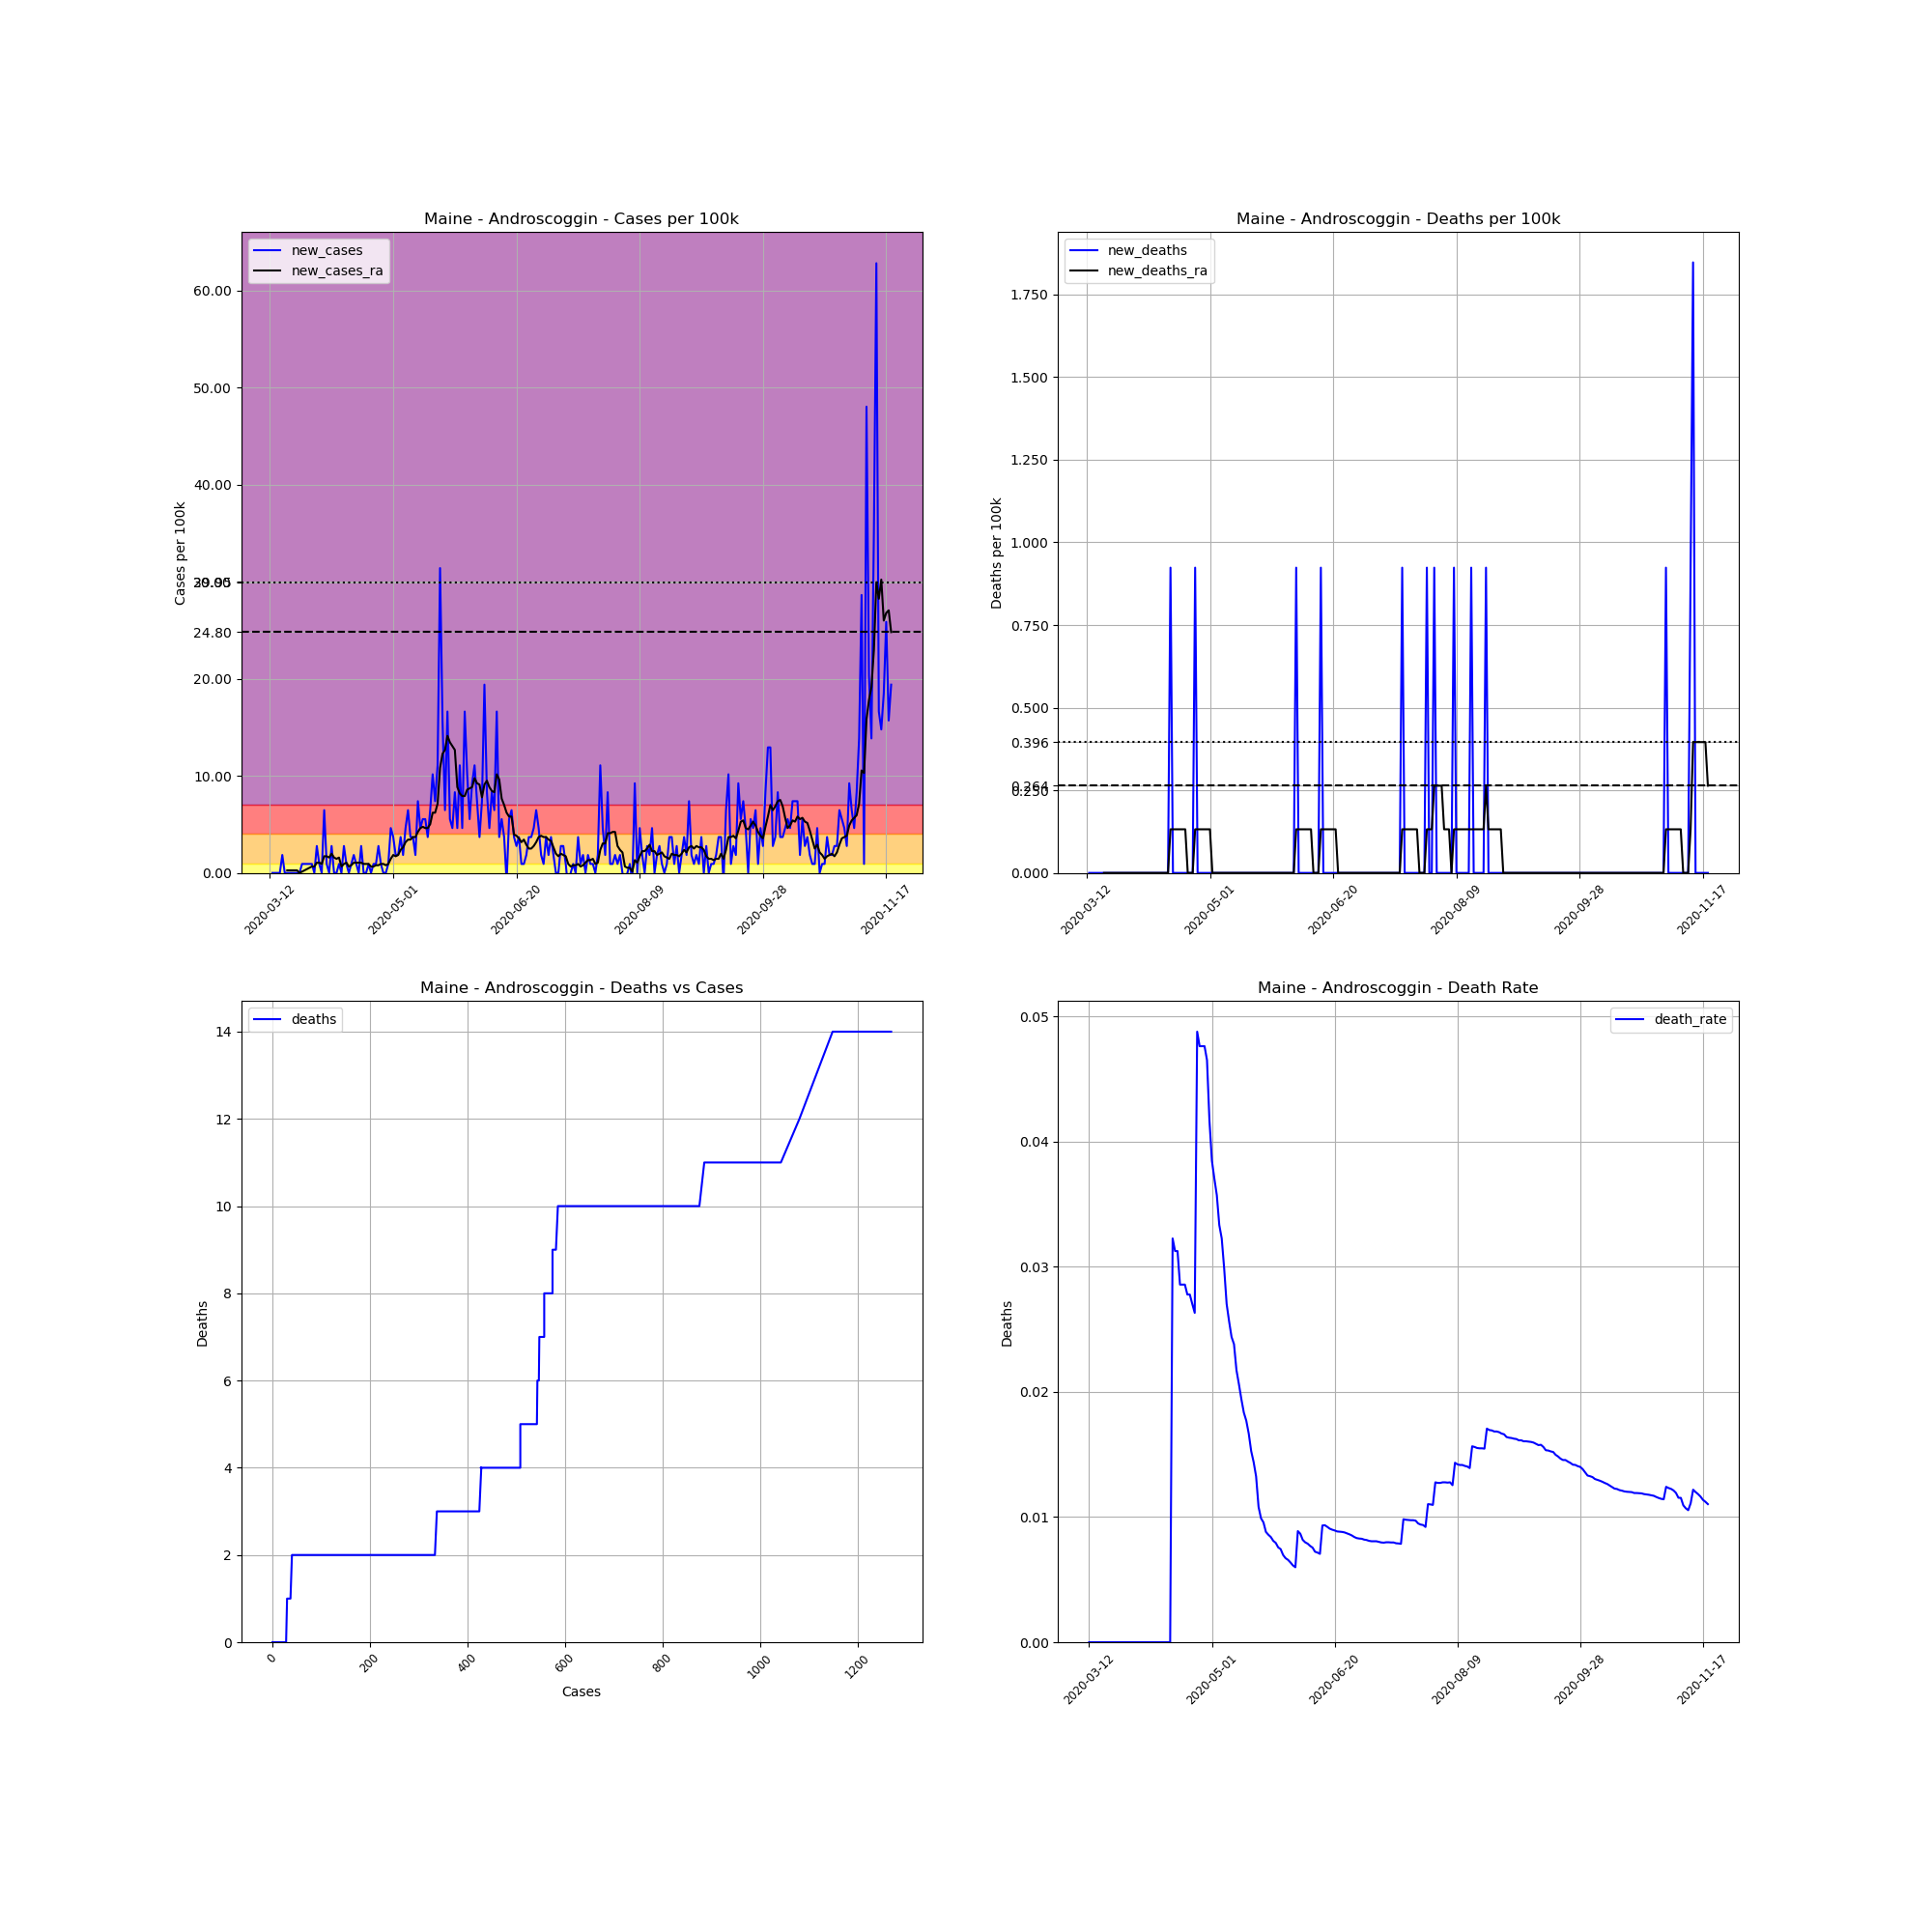

The data file committed next to this chart (first rows):
, date, county, state, fips, cases, deaths, COUNTY, STNAME, CTYNAME, POPESTIMATE2019, cases_per_100k, deaths_per_100k, death_rate, new_cases, new_deaths, new_cases_ra, new_deaths_ra
55484, 2020-03-12, Androscoggin, Maine, 23001, 1, 0, 1, Maine, Androscoggin, 108277, 0.9236, 0.0, 0.0, , , , 
55485, 2020-03-13, Androscoggin, Maine, 23001, 1, 0, 1, Maine, Androscoggin, 108277, 0.9236, 0.0, 0.0, 0.0, 0.0, , 
55486, 2020-03-14, Androscoggin, Maine, 23001, 1, 0, 1, Maine, Androscoggin, 108277, 0.9236, 0.0, 0.0, 0.0, 0.0, , 
55487, 2020-03-15, Androscoggin, Maine, 23001, 1, 0, 1, Maine, Androscoggin, 108277, 0.9236, 0.0, 0.0, 0.0, 0.0, , 
55488, 2020-03-16, Androscoggin, Maine, 23001, 1, 0, 1, Maine, Androscoggin, 108277, 0.9236, 0.0, 0.0, 0.0, 0.0, , 
55489, 2020-03-17, Androscoggin, Maine, 23001, 3, 0, 1, Maine, Androscoggin, 108277, 2.771, 0.0, 0.0, 1.847, 0.0, , 
55490, 2020-03-18, Androscoggin, Maine, 23001, 3, 0, 1, Maine, Androscoggin, 108277, 2.771, 0.0, 0.0, 0.0, 0.0, , 
55491, 2020-03-19, Androscoggin, Maine, 23001, 3, 0, 1, Maine, Androscoggin, 108277, 2.771, 0.0, 0.0, 0.0, 0.0, 0.2639, 0.0
55492, 2020-03-20, Androscoggin, Maine, 23001, 3, 0, 1, Maine, Androscoggin, 108277, 2.771, 0.0, 0.0, 0.0, 0.0, 0.2639, 0.0
55493, 2020-03-21, Androscoggin, Maine, 23001, 3, 0, 1, Maine, Androscoggin, 108277, 2.771, 0.0, 0.0, 0.0, 0.0, 0.2639, 0.0
55494, 2020-03-22, Androscoggin, Maine, 23001, 3, 0, 1, Maine, Androscoggin, 108277, 2.771, 0.0, 0.0, 0.0, 0.0, 0.2639, 0.0
55495, 2020-03-23, Androscoggin, Maine, 23001, 3, 0, 1, Maine, Androscoggin, 108277, 2.771, 0.0, 0.0, 0.0, 0.0, 0.2639, 0.0
55496, 2020-03-24, Androscoggin, Maine, 23001, 3, 0, 1, Maine, Androscoggin, 108277, 2.771, 0.0, 0.0, 0.0, 0.0, 0.0, 0.0
55497, 2020-03-25, Androscoggin, Maine, 23001, 4, 0, 1, Maine, Androscoggin, 108277, 3.694, 0.0, 0.0, 0.9236, 0.0, 0.1319, 0.0
55498, 2020-03-26, Androscoggin, Maine, 23001, 5, 0, 1, Maine, Androscoggin, 108277, 4.618, 0.0, 0.0, 0.9236, 0.0, 0.2639, 0.0
55499, 2020-03-27, Androscoggin, Maine, 23001, 6, 0, 1, Maine, Androscoggin, 108277, 5.541, 0.0, 0.0, 0.9236, 0.0, 0.3958, 0.0
55500, 2020-03-28, Androscoggin, Maine, 23001, 7, 0, 1, Maine, Androscoggin, 108277, 6.465, 0.0, 0.0, 0.9236, 0.0, 0.5277, 0.0
55501, 2020-03-29, Androscoggin, Maine, 23001, 8, 0, 1, Maine, Androscoggin, 108277, 7.388, 0.0, 0.0, 0.9236, 0.0, 0.6597, 0.0
55502, 2020-03-30, Androscoggin, Maine, 23001, 8, 0, 1, Maine, Androscoggin, 108277, 7.388, 0.0, 0.0, 0.0, 0.0, 0.6597, 0.0
55503, 2020-03-31, Androscoggin, Maine, 23001, 11, 0, 1, Maine, Androscoggin, 108277, 10.16, 0.0, 0.0, 2.771, 0.0, 1.055, 0.0
55504, 2020-04-01, Androscoggin, Maine, 23001, 12, 0, 1, Maine, Androscoggin, 108277, 11.08, 0.0, 0.0, 0.9236, 0.0, 1.055, 0.0
55505, 2020-04-02, Androscoggin, Maine, 23001, 12, 0, 1, Maine, Androscoggin, 108277, 11.08, 0.0, 0.0, 0.0, 0.0, 0.9236, 0.0
55506, 2020-04-03, Androscoggin, Maine, 23001, 19, 0, 1, Maine, Androscoggin, 108277, 17.55, 0.0, 0.0, 6.465, 0.0, 1.715, 0.0
55507, 2020-04-04, Androscoggin, Maine, 23001, 20, 0, 1, Maine, Androscoggin, 108277, 18.47, 0.0, 0.0, 0.9236, 0.0, 1.715, 0.0
55508, 2020-04-05, Androscoggin, Maine, 23001, 20, 0, 1, Maine, Androscoggin, 108277, 18.47, 0.0, 0.0, 0.0, 0.0, 1.583, 0.0
55509, 2020-04-06, Androscoggin, Maine, 23001, 23, 0, 1, Maine, Androscoggin, 108277, 21.24, 0.0, 0.0, 2.771, 0.0, 1.979, 0.0
55510, 2020-04-07, Androscoggin, Maine, 23001, 23, 0, 1, Maine, Androscoggin, 108277, 21.24, 0.0, 0.0, 0.0, 0.0, 1.583, 0.0
55511, 2020-04-08, Androscoggin, Maine, 23001, 23, 0, 1, Maine, Androscoggin, 108277, 21.24, 0.0, 0.0, 0.0, 0.0, 1.451, 0.0
55512, 2020-04-09, Androscoggin, Maine, 23001, 24, 0, 1, Maine, Androscoggin, 108277, 22.17, 0.0, 0.0, 0.9236, 0.0, 1.583, 0.0
55513, 2020-04-10, Androscoggin, Maine, 23001, 24, 0, 1, Maine, Androscoggin, 108277, 22.17, 0.0, 0.0, 0.0, 0.0, 0.6597, 0.0
55514, 2020-04-11, Androscoggin, Maine, 23001, 27, 0, 1, Maine, Androscoggin, 108277, 24.94, 0.0, 0.0, 2.771, 0.0, 0.9236, 0.0
55515, 2020-04-12, Androscoggin, Maine, 23001, 28, 0, 1, Maine, Androscoggin, 108277, 25.86, 0.0, 0.0, 0.9236, 0.0, 1.055, 0.0
55516, 2020-04-13, Androscoggin, Maine, 23001, 28, 0, 1, Maine, Androscoggin, 108277, 25.86, 0.0, 0.0, 0.0, 0.0, 0.6597, 0.0
55517, 2020-04-14, Androscoggin, Maine, 23001, 29, 0, 1, Maine, Androscoggin, 108277, 26.78, 0.0, 0.0, 0.9236, 0.0, 0.7916, 0.0
55518, 2020-04-15, Androscoggin, Maine, 23001, 31, 1, 1, Maine, Androscoggin, 108277, 28.63, 0.9236, 0.03226, 1.847, 0.9236, 1.055, 0.1319
55519, 2020-04-16, Androscoggin, Maine, 23001, 32, 1, 1, Maine, Androscoggin, 108277, 29.55, 0.9236, 0.03125, 0.9236, 0.0, 1.055, 0.1319
55520, 2020-04-17, Androscoggin, Maine, 23001, 32, 1, 1, Maine, Androscoggin, 108277, 29.55, 0.9236, 0.03125, 0.0, 0.0, 1.055, 0.1319
55521, 2020-04-18, Androscoggin, Maine, 23001, 35, 1, 1, Maine, Androscoggin, 108277, 32.32, 0.9236, 0.02857, 2.771, 0.0, 1.055, 0.1319
55522, 2020-04-19, Androscoggin, Maine, 23001, 35, 1, 1, Maine, Androscoggin, 108277, 32.32, 0.9236, 0.02857, 0.0, 0.0, 0.9236, 0.1319
55523, 2020-04-20, Androscoggin, Maine, 23001, 35, 1, 1, Maine, Androscoggin, 108277, 32.32, 0.9236, 0.02857, 0.0, 0.0, 0.9236, 0.1319
55524, 2020-04-21, Androscoggin, Maine, 23001, 36, 1, 1, Maine, Androscoggin, 108277, 33.25, 0.9236, 0.02778, 0.9236, 0.0, 0.9236, 0.1319
55525, 2020-04-22, Androscoggin, Maine, 23001, 36, 1, 1, Maine, Androscoggin, 108277, 33.25, 0.9236, 0.02778, 0.0, 0.0, 0.6597, 0.0
55526, 2020-04-23, Androscoggin, Maine, 23001, 37, 1, 1, Maine, Androscoggin, 108277, 34.17, 0.9236, 0.02703, 0.9236, 0.0, 0.6597, 0.0
55527, 2020-04-24, Androscoggin, Maine, 23001, 38, 1, 1, Maine, Androscoggin, 108277, 35.1, 0.9236, 0.02632, 0.9236, 0.0, 0.7916, 0.0
55528, 2020-04-25, Androscoggin, Maine, 23001, 41, 2, 1, Maine, Androscoggin, 108277, 37.87, 1.847, 0.04878, 2.771, 0.9236, 0.7916, 0.1319
55529, 2020-04-26, Androscoggin, Maine, 23001, 42, 2, 1, Maine, Androscoggin, 108277, 38.79, 1.847, 0.04762, 0.9236, 0.0, 0.9236, 0.1319
55530, 2020-04-27, Androscoggin, Maine, 23001, 42, 2, 1, Maine, Androscoggin, 108277, 38.79, 1.847, 0.04762, 0.0, 0.0, 0.9236, 0.1319
55531, 2020-04-28, Androscoggin, Maine, 23001, 42, 2, 1, Maine, Androscoggin, 108277, 38.79, 1.847, 0.04762, 0.0, 0.0, 0.7916, 0.1319
55532, 2020-04-29, Androscoggin, Maine, 23001, 43, 2, 1, Maine, Androscoggin, 108277, 39.71, 1.847, 0.04651, 0.9236, 0.0, 0.9236, 0.1319
55533, 2020-04-30, Androscoggin, Maine, 23001, 48, 2, 1, Maine, Androscoggin, 108277, 44.33, 1.847, 0.04167, 4.618, 0.0, 1.451, 0.1319
55534, 2020-05-01, Androscoggin, Maine, 23001, 52, 2, 1, Maine, Androscoggin, 108277, 48.02, 1.847, 0.03846, 3.694, 0.0, 1.847, 0.1319
55535, 2020-05-02, Androscoggin, Maine, 23001, 54, 2, 1, Maine, Androscoggin, 108277, 49.87, 1.847, 0.03704, 1.847, 0.0, 1.715, 0.0
55536, 2020-05-03, Androscoggin, Maine, 23001, 56, 2, 1, Maine, Androscoggin, 108277, 51.72, 1.847, 0.03571, 1.847, 0.0, 1.847, 0.0
55537, 2020-05-04, Androscoggin, Maine, 23001, 60, 2, 1, Maine, Androscoggin, 108277, 55.41, 1.847, 0.03333, 3.694, 0.0, 2.375, 0.0
55538, 2020-05-05, Androscoggin, Maine, 23001, 62, 2, 1, Maine, Androscoggin, 108277, 57.26, 1.847, 0.03226, 1.847, 0.0, 2.639, 0.0
55539, 2020-05-06, Androscoggin, Maine, 23001, 67, 2, 1, Maine, Androscoggin, 108277, 61.88, 1.847, 0.02985, 4.618, 0.0, 3.166, 0.0
55540, 2020-05-07, Androscoggin, Maine, 23001, 74, 2, 1, Maine, Androscoggin, 108277, 68.34, 1.847, 0.02703, 6.465, 0.0, 3.43, 0.0
55541, 2020-05-08, Androscoggin, Maine, 23001, 78, 2, 1, Maine, Androscoggin, 108277, 72.04, 1.847, 0.02564, 3.694, 0.0, 3.43, 0.0
55542, 2020-05-09, Androscoggin, Maine, 23001, 82, 2, 1, Maine, Androscoggin, 108277, 75.73, 1.847, 0.02439, 3.694, 0.0, 3.694, 0.0
55543, 2020-05-10, Androscoggin, Maine, 23001, 84, 2, 1, Maine, Androscoggin, 108277, 77.58, 1.847, 0.02381, 1.847, 0.0, 3.694, 0.0
... 193 more rows
